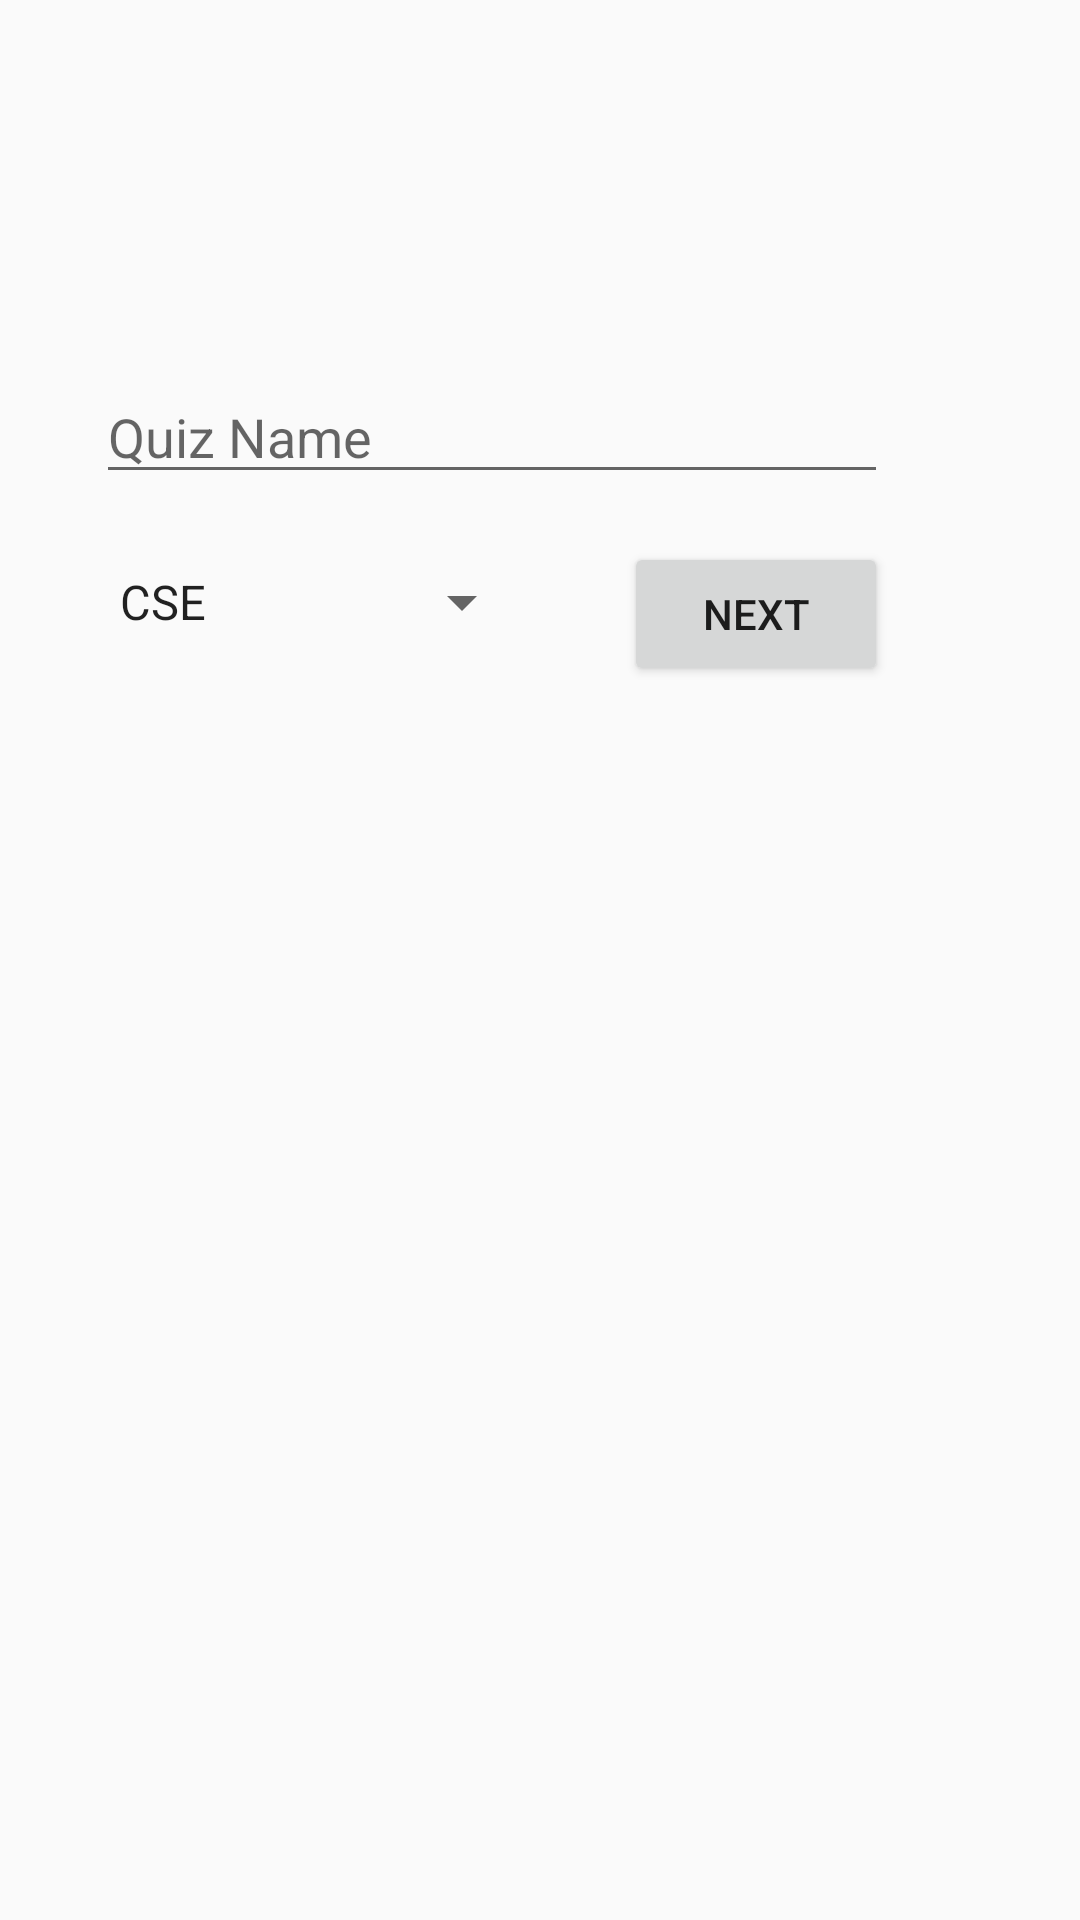

Android layout source for this screen:
<!-- AndroidManifest.xml: application theme AppTheme -->
<!-- res/layout/activity_question_details.xml -->
<?xml version="1.0" encoding="utf-8"?>
<androidx.constraintlayout.widget.ConstraintLayout xmlns:android="http://schemas.android.com/apk/res/android"
    xmlns:app="http://schemas.android.com/apk/res-auto"
    xmlns:tools="http://schemas.android.com/tools"
    android:layout_width="match_parent"
    android:layout_height="match_parent"
    tools:context=".QuestionDetails">

    <EditText
        android:id="@+id/quizName"
        android:layout_width="0dp"
        android:layout_height="wrap_content"
        android:layout_marginStart="32dp"
        android:layout_marginTop="156dp"
        android:layout_marginEnd="64dp"
        android:ems="10"
        android:hint="@string/quiz_name"
        android:inputType="textPersonName"
        app:layout_constraintBottom_toTopOf="@+id/spinner"
        app:layout_constraintEnd_toEndOf="parent"
        app:layout_constraintHorizontal_bias="0.497"
        app:layout_constraintStart_toStartOf="parent"
        app:layout_constraintTop_toTopOf="parent" />

    <Spinner
        android:id="@+id/spinner"
        android:layout_width="wrap_content"
        android:layout_height="wrap_content"
        android:layout_marginStart="32dp"
        android:layout_marginTop="24dp"
        android:layout_marginBottom="460dp"
        android:entries="@array/branch"
        app:layout_constraintBottom_toBottomOf="parent"
        app:layout_constraintEnd_toEndOf="parent"
        app:layout_constraintHorizontal_bias="0.0"
        app:layout_constraintStart_toStartOf="parent"
        app:layout_constraintTop_toBottomOf="@+id/quizName" />

    <Button
        android:id="@+id/gotoNext"
        android:layout_width="wrap_content"
        android:layout_height="wrap_content"
        android:layout_marginEnd="64dp"
        android:text="@string/next"
        app:layout_constraintBottom_toBottomOf="@+id/spinner"
        app:layout_constraintEnd_toEndOf="parent"
        app:layout_constraintTop_toTopOf="@+id/spinner"
        app:layout_constraintVertical_bias="0.333" />
</androidx.constraintlayout.widget.ConstraintLayout>
<!-- resources referenced by this layout -->
<resources>
  <string-array name="branch">
          <item>CSE</item>
          <item>Civil</item>
          <item>Mechanical</item>
      </string-array>
  <string name="next">Next</string>
  <string name="quiz_name">Quiz Name</string>
  <style name="AppTheme" parent="Theme.AppCompat.Light.DarkActionBar">
          
          <item name="colorPrimary">@color/colorPrimary</item>
          <item name="colorPrimaryDark">@color/colorPrimaryDark</item>
          <item name="colorAccent">@color/colorAccent</item>
      </style>
  <!-- not gathered from this repository: default colours our renderer supplied (Android Studio template values) -->
  <color name="colorPrimary">#FF6200EE</color>
  <color name="colorPrimaryDark">#FF3700B3</color>
  <color name="colorAccent">#FF03DAC5</color>
</resources>
